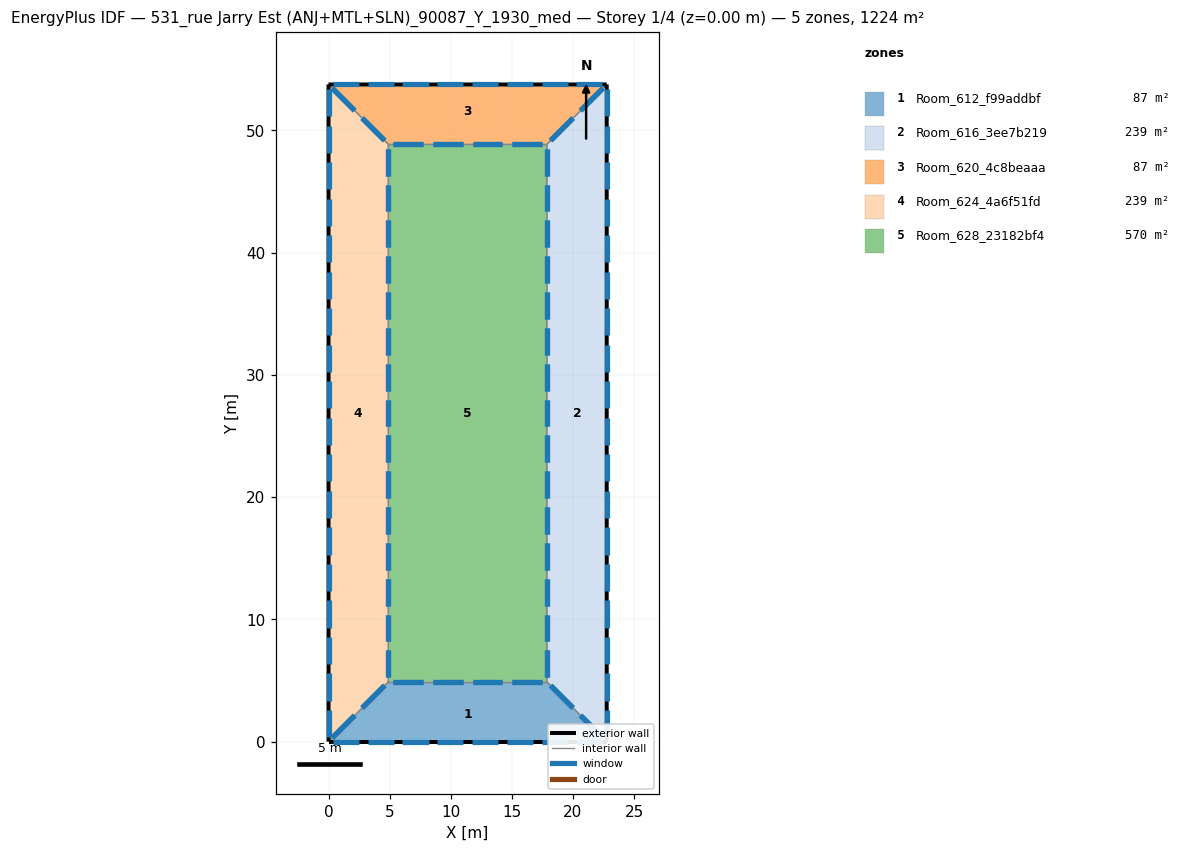
=== STOREY PLAN SPEC (per zone: floor XY polygon, exterior-wall plan segments, windows/doors) ===
zone 1: Room_612_f99addbf  (87.4 m²)
  floor: (17.87, 4.89) (22.76, 0.00) (0.00, 0.00) (4.89, 4.89)
  exterior wall: (0.00, 0.00) – (22.76, 0.00)  [22.8 m]
    window: (0.36, 0.00) – (2.49, 0.00)  [4.3 m²]
    window: (3.20, 0.00) – (5.33, 0.00)  [4.3 m²]
    window: (6.05, 0.00) – (8.18, 0.00)  [4.3 m²]
    window: (8.89, 0.00) – (11.02, 0.00)  [4.3 m²]
    window: (11.74, 0.00) – (13.87, 0.00)  [4.3 m²]
    window: (14.58, 0.00) – (16.71, 0.00)  [4.3 m²]
    window: (17.43, 0.00) – (19.56, 0.00)  [4.3 m²]
    window: (20.27, 0.00) – (22.40, 0.00)  [4.3 m²]
  interior walls: 3
zone 2: Room_616_3ee7b219  (239.2 m²)
  floor: (22.76, 53.76) (22.76, 0.00) (17.87, 4.89) (17.87, 48.87)
  exterior wall: (22.76, 0.00) – (22.76, 53.76)  [53.8 m]
    window: (22.76, 0.37) – (22.76, 2.61)  [4.5 m²]
    window: (22.76, 3.36) – (22.76, 5.60)  [4.5 m²]
    window: (22.76, 30.24) – (22.76, 32.48)  [4.5 m²]
    window: (22.76, 33.23) – (22.76, 35.47)  [4.5 m²]
    window: (22.76, 36.21) – (22.76, 38.45)  [4.5 m²]
    window: (22.76, 39.20) – (22.76, 41.44)  [4.5 m²]
    window: (22.76, 42.19) – (22.76, 44.43)  [4.5 m²]
    window: (22.76, 45.18) – (22.76, 47.42)  [4.5 m²]
    window: (22.76, 48.16) – (22.76, 50.40)  [4.5 m²]
    window: (22.76, 51.15) – (22.76, 53.39)  [4.5 m²]
    window: (22.76, 6.35) – (22.76, 8.59)  [4.5 m²]
    window: (22.76, 9.33) – (22.76, 11.57)  [4.5 m²]
    window: (22.76, 12.32) – (22.76, 14.56)  [4.5 m²]
    window: (22.76, 15.31) – (22.76, 17.55)  [4.5 m²]
    window: (22.76, 18.29) – (22.76, 20.53)  [4.5 m²]
    window: (22.76, 21.28) – (22.76, 23.52)  [4.5 m²]
    window: (22.76, 24.27) – (22.76, 26.51)  [4.5 m²]
    window: (22.76, 27.25) – (22.76, 29.49)  [4.5 m²]
  interior walls: 3
zone 3: Room_620_4c8beaaa  (87.4 m²)
  floor: (0.00, 53.76) (22.76, 53.76) (17.87, 48.87) (4.89, 48.87)
  exterior wall: (22.76, 53.76) – (0.00, 53.76)  [22.8 m]
    window: (22.40, 53.76) – (20.27, 53.76)  [4.3 m²]
    window: (19.56, 53.76) – (17.43, 53.76)  [4.3 m²]
    window: (16.71, 53.76) – (14.58, 53.76)  [4.3 m²]
    window: (13.87, 53.76) – (11.74, 53.76)  [4.3 m²]
    window: (11.02, 53.76) – (8.89, 53.76)  [4.3 m²]
    window: (8.18, 53.76) – (6.05, 53.76)  [4.3 m²]
    window: (5.33, 53.76) – (3.20, 53.76)  [4.3 m²]
    window: (2.49, 53.76) – (0.36, 53.76)  [4.3 m²]
  interior walls: 3
zone 4: Room_624_4a6f51fd  (239.2 m²)
  floor: (0.00, 53.76) (4.89, 48.87) (4.89, 4.89) (0.00, 0.00)
  exterior wall: (0.00, 53.76) – (0.00, -0.00)  [53.8 m]
    window: (0.00, 53.39) – (0.00, 51.15)  [4.5 m²]
    window: (0.00, 50.40) – (0.00, 48.16)  [4.5 m²]
    window: (0.00, 23.52) – (0.00, 21.28)  [4.5 m²]
    window: (0.00, 20.53) – (0.00, 18.29)  [4.5 m²]
    window: (0.00, 17.55) – (0.00, 15.31)  [4.5 m²]
    window: (0.00, 14.56) – (0.00, 12.32)  [4.5 m²]
    window: (0.00, 11.57) – (0.00, 9.33)  [4.5 m²]
    window: (0.00, 8.59) – (0.00, 6.35)  [4.5 m²]
    window: (0.00, 5.60) – (0.00, 3.36)  [4.5 m²]
    window: (0.00, 2.61) – (0.00, 0.37)  [4.5 m²]
    window: (0.00, 47.42) – (0.00, 45.18)  [4.5 m²]
    window: (0.00, 44.43) – (0.00, 42.19)  [4.5 m²]
    window: (0.00, 41.44) – (0.00, 39.20)  [4.5 m²]
    window: (0.00, 38.45) – (0.00, 36.21)  [4.5 m²]
    window: (0.00, 35.47) – (0.00, 33.23)  [4.5 m²]
    window: (0.00, 32.48) – (0.00, 30.24)  [4.5 m²]
    window: (0.00, 29.49) – (0.00, 27.25)  [4.5 m²]
    window: (0.00, 26.51) – (0.00, 24.27)  [4.5 m²]
  interior walls: 3
zone 5: Room_628_23182bf4  (570.4 m²)
  floor: (17.87, 48.87) (17.87, 4.89) (4.89, 4.89) (4.89, 48.87)
  interior walls: 4

=== DERIVED (storey summary) ===
Building: 531_rue Jarry Est (ANJ+MTL+SLN)_90087_Y_1930_med
Storey: 1 of 4  (floor level z = 0.00 m)
Storey gross floor area: 1223.6 m²
Zones on this storey: 5
  - Room_612_f99addbf: floor 87.4 m²; exterior wall 22.8 m (85.3 m²); 8 window(s) 34.1 m²; WWR 40.0%
  - Room_616_3ee7b219: floor 239.2 m²; exterior wall 53.8 m (201.6 m²); 18 window(s) 80.6 m²; WWR 40.0%
  - Room_620_4c8beaaa: floor 87.4 m²; exterior wall 22.8 m (85.3 m²); 8 window(s) 34.1 m²; WWR 40.0%
  - Room_624_4a6f51fd: floor 239.2 m²; exterior wall 53.8 m (201.6 m²); 18 window(s) 80.6 m²; WWR 40.0%
  - Room_628_23182bf4: floor 570.4 m²
Zone adjacency (shared interzone walls):
  - Room_612_f99addbf ↔ Room_616_3ee7b219
  - Room_612_f99addbf ↔ Room_624_4a6f51fd
  - Room_612_f99addbf ↔ Room_628_23182bf4
  - Room_616_3ee7b219 ↔ Room_620_4c8beaaa
  - Room_616_3ee7b219 ↔ Room_628_23182bf4
  - Room_620_4c8beaaa ↔ Room_624_4a6f51fd
  - Room_620_4c8beaaa ↔ Room_628_23182bf4
  - Room_624_4a6f51fd ↔ Room_628_23182bf4